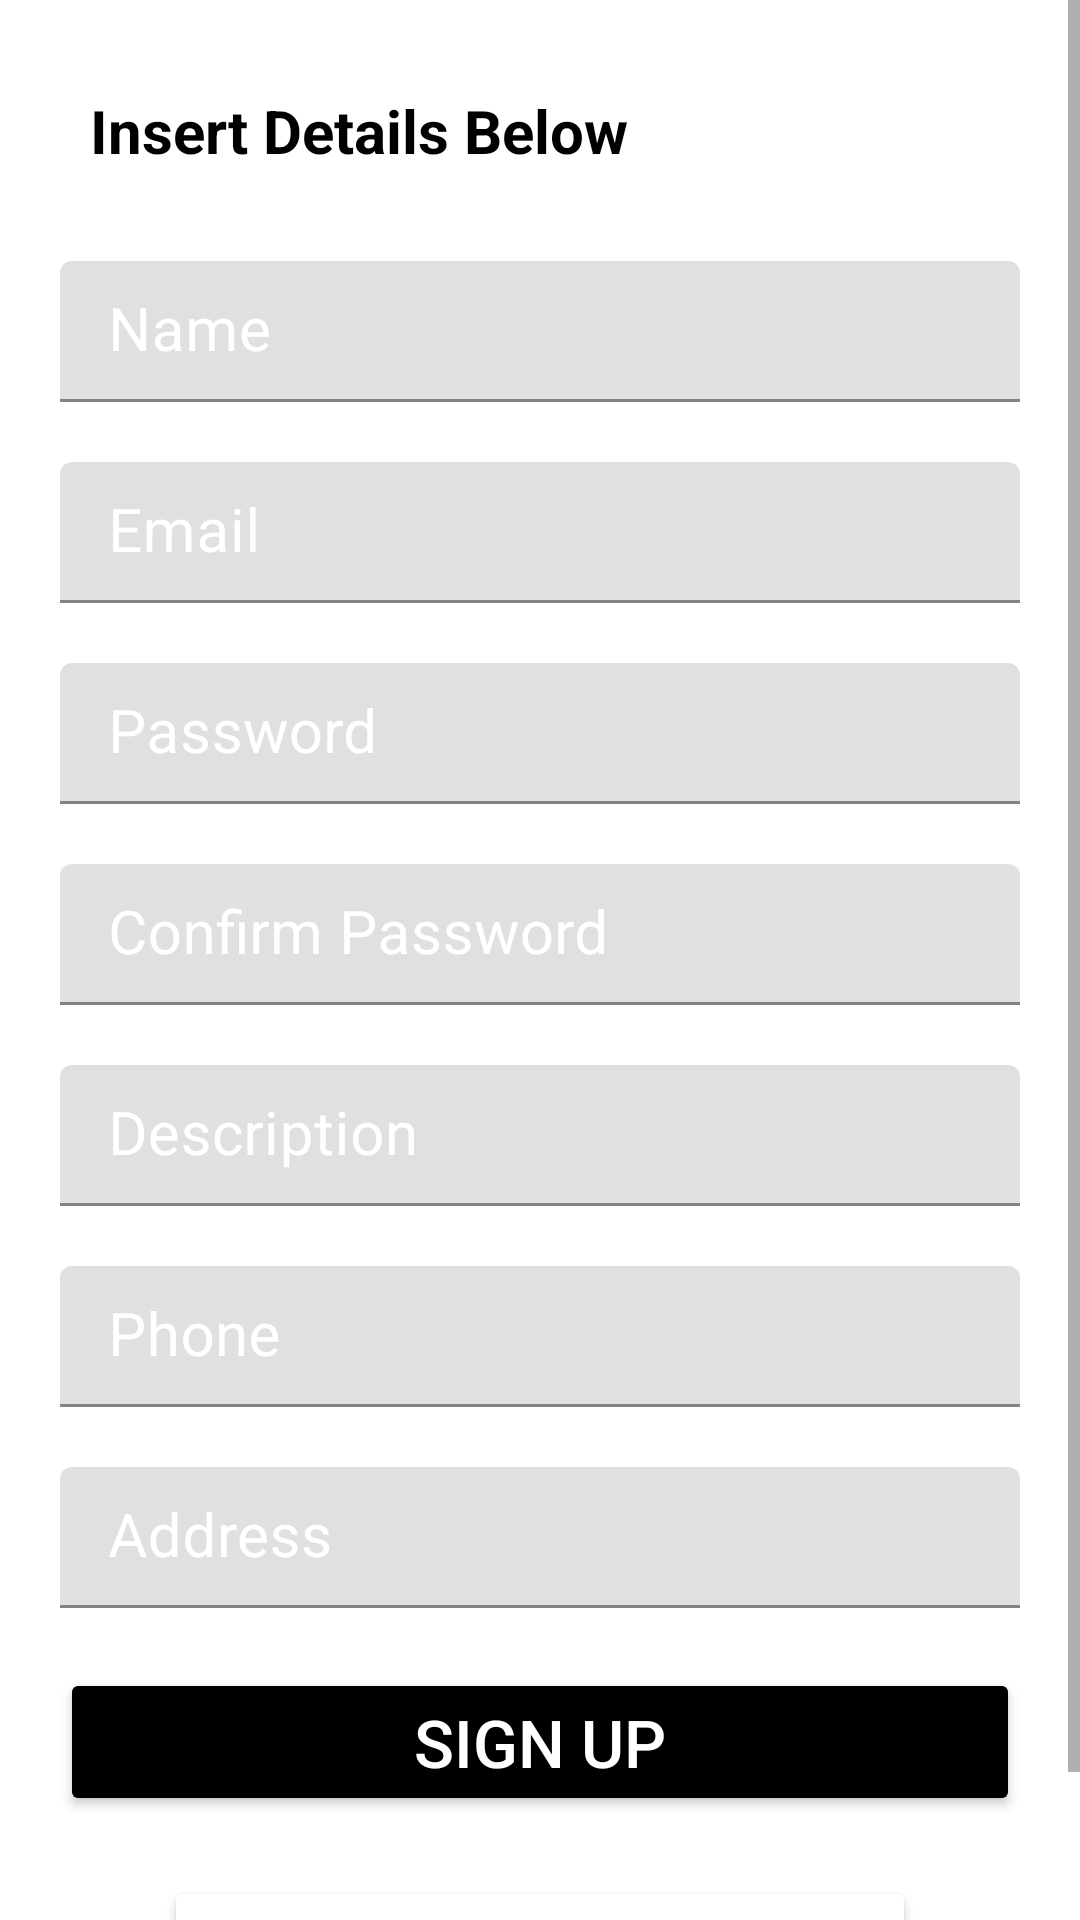

Layout XML and referenced resources for this Android screen:
<!-- AndroidManifest.xml: application theme Theme.Charity_booking -->
<!-- res/layout/activity_charity_signup.xml -->
<?xml version="1.0" encoding="utf-8"?>
<ScrollView xmlns:android="http://schemas.android.com/apk/res/android"
    xmlns:tools="http://schemas.android.com/tools"
    android:layout_width="match_parent"
    android:layout_height="match_parent"
    tools:context=".CharitySignup">

    <LinearLayout
        android:layout_width="match_parent"
        android:layout_height="match_parent"
        android:background="@color/white"
        android:orientation="vertical"
        android:padding="20dp">

        <TextView
            android:layout_width="match_parent"
            android:layout_height="wrap_content"
            android:text="Insert Details Below"
            android:textStyle="bold"
            android:textColor="@color/black"
            android:textSize="20sp"
            android:padding="10dp"
            />

        <com.google.android.material.textfield.TextInputLayout
            android:layout_width="match_parent"
            android:layout_height="wrap_content"
            android:focusable="true"
            android:focusableInTouchMode="true"
            android:textColorHint="@color/white"
            >

            <EditText
                android:id="@+id/charityname"
                android:layout_width="match_parent"
                android:layout_height="wrap_content"
                android:layout_marginTop="20dp"
                android:ems="10"
                android:hint="Name"
                android:inputType="text"
                android:padding="10dp"
                android:textColor="@color/black"
                android:textColorHint="@color/black"
                android:textSize="20sp"/>
        </com.google.android.material.textfield.TextInputLayout>

        <com.google.android.material.textfield.TextInputLayout
            android:layout_width="match_parent"
            android:layout_height="wrap_content"
            android:focusable="true"
            android:focusableInTouchMode="true"
            android:textColorHint="@color/white"
            >

            <EditText
                android:id="@+id/charityemail"
                android:layout_width="match_parent"
                android:layout_height="wrap_content"
                android:layout_marginTop="20dp"
                android:ems="10"
                android:hint="Email"
                android:inputType="textEmailAddress"
                android:padding="10dp"
                android:textColor="@color/black"
                android:textColorHint="@color/black"
                android:textSize="20sp"/>
        </com.google.android.material.textfield.TextInputLayout>

        <com.google.android.material.textfield.TextInputLayout
            android:layout_width="match_parent"
            android:layout_height="wrap_content"
            android:focusable="true"
            android:focusableInTouchMode="true"
            android:textColorHint="@color/white"
            >

            <EditText
                android:id="@+id/charitypassword"
                android:layout_width="match_parent"
                android:layout_height="wrap_content"
                android:layout_marginTop="20dp"
                android:ems="10"
                android:hint="Password"
                android:inputType="textPassword"
                android:padding="10dp"
                android:textColor="@color/black"
                android:textColorHint="@color/black"
                android:textSize="20sp"/>
        </com.google.android.material.textfield.TextInputLayout>

        <com.google.android.material.textfield.TextInputLayout
            android:layout_width="match_parent"
            android:layout_height="wrap_content"
            android:focusable="true"
            android:focusableInTouchMode="true"
            android:textColorHint="@color/white"
            >

            <EditText
                android:id="@+id/charityconfirmpassword"
                android:layout_width="match_parent"
                android:layout_height="wrap_content"
                android:layout_marginTop="20dp"
                android:ems="10"
                android:hint="Confirm Password"
                android:inputType="textPassword"
                android:padding="10dp"
                android:textColor="@color/black"
                android:textColorHint="@color/black"
                android:textSize="20sp"/>
        </com.google.android.material.textfield.TextInputLayout>

        <com.google.android.material.textfield.TextInputLayout
            android:layout_width="match_parent"
            android:layout_height="wrap_content"
            android:focusable="true"
            android:focusableInTouchMode="true"
            android:textColorHint="@color/white"
            >

            <EditText
                android:id="@+id/charitydescription"
                android:layout_width="match_parent"
                android:layout_height="wrap_content"
                android:layout_marginTop="20dp"
                android:ems="10"
                android:hint="Description"
                android:inputType="textMultiLine"
                android:padding="10dp"
                android:textColor="@color/black"
                android:textColorHint="@color/black"
                android:textSize="20sp"/>
        </com.google.android.material.textfield.TextInputLayout>

        <com.google.android.material.textfield.TextInputLayout
            android:layout_width="match_parent"
            android:layout_height="wrap_content"
            android:focusable="true"
            android:focusableInTouchMode="true"
            android:textColorHint="@color/white"
            >

            <EditText
                android:id="@+id/charityphone"
                android:layout_width="match_parent"
                android:layout_height="wrap_content"
                android:layout_marginTop="20dp"
                android:ems="10"
                android:hint="Phone"
                android:inputType="text|number"
                android:padding="10dp"
                android:textColor="@color/black"
                android:textColorHint="@color/black"
                android:textSize="20sp"/>
        </com.google.android.material.textfield.TextInputLayout>

        <com.google.android.material.textfield.TextInputLayout
            android:layout_width="match_parent"
            android:layout_height="wrap_content"
            android:focusable="true"
            android:focusableInTouchMode="true"
            android:textColorHint="@color/white"
            >

            <EditText
                android:id="@+id/charityaddress"
                android:layout_width="match_parent"
                android:layout_height="wrap_content"
                android:layout_marginTop="20dp"
                android:ems="10"
                android:hint="Address"
                android:inputType="textMultiLine"
                android:padding="10dp"
                android:textColor="@color/black"
                android:textColorHint="@color/black"
                android:textSize="20sp"/>
        </com.google.android.material.textfield.TextInputLayout>

        <Button
            android:id="@+id/charitysignupbtn"
            android:layout_width="match_parent"
            android:layout_height="wrap_content"
            android:text="SIGN UP"
            android:textSize="22sp"
            android:backgroundTint="@color/black"
            android:textColor="@color/white"
            android:layout_marginTop="20dp"
            android:padding="10sp"/>

        <Button
            android:id="@+id/charitygotologinbtn"
            android:layout_width="wrap_content"
            android:layout_height="wrap_content"
            android:layout_gravity="center"
            android:text="Already Have an Account? LOGIN"
            android:textColor="@color/black"
            android:backgroundTint="@color/white"
            android:layout_marginTop="20dp"
            android:padding="5sp"/>

    </LinearLayout>

</ScrollView>
<!-- resources referenced by this layout -->
<resources>
  <style name="Theme.Charity_booking" parent="Theme.MaterialComponents.DayNight.DarkActionBar">
          
          <item name="colorPrimary">@color/purple_500</item>
          <item name="colorPrimaryVariant">@color/purple_700</item>
          <item name="colorOnPrimary">@color/white</item>
          
          <item name="colorSecondary">@color/teal_200</item>
          <item name="colorSecondaryVariant">@color/teal_700</item>
          <item name="colorOnSecondary">@color/black</item>
          
          <item name="android:statusBarColor" tools:targetApi="l">?attr/colorPrimaryVariant</item>
          
      </style>
  <!-- not gathered from this repository: default colours our renderer supplied (Android Studio template values) -->
  <color name="purple_500">#FF6200EE</color>
  <color name="purple_700">#FF3700B3</color>
  <color name="teal_200">#FF03DAC5</color>
  <color name="teal_700">#FF018786</color>
  <color name="black">#FF000000</color>
  <color name="white">#FFFFFFFF</color>
</resources>
